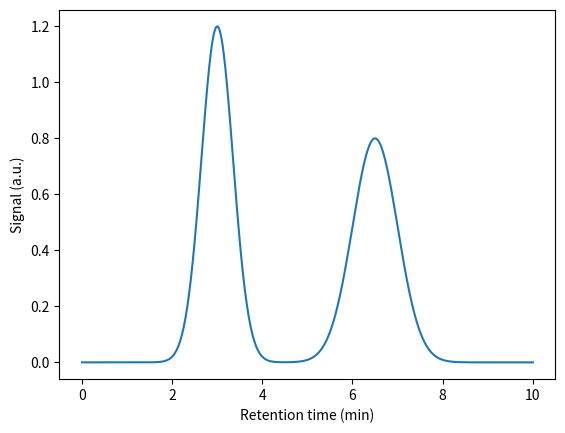

Write Python code to recreate this figure.
def rectangle_left(f, a, b, n):
    h = (b - a) / n
    area = 0.0
    x = a

    for k in range(n):
        area = area + f(x) * h
        x = x + h

    return area


def rectangle_right(f, a, b, n):
    h = (b - a) / n
    area = 0.0
    x = a + h

    for k in range(n):
        area = area + f(x) * h
        x = x + h

    return area


def rectangle_midpoint(f, a, b, n):
    h = (b - a) / n
    area = 0.0
    x = a + h/2

    for k in range(n):
        area = area + f(x) * h
        x = x + h

    return area

def f(x):
    return x**3

a = 0
b = 5
n = 100
exact = (b**4 - a**4) / 4

print("Left:", rectangle_left(f, a, b, n))
print("Right:", rectangle_right(f, a, b, n))
print("Midpoint:", rectangle_midpoint(f, a, b, n))
print("Exact:", exact)

n_values = [10, 20, 50, 100, 200, 500, 1000]

print(" n        left error       midpoint error")
for n in n_values:
    error_left = abs(rectangle_left(f, a, b, n) - exact)
    error_mid = abs(rectangle_midpoint(f, a, b, n) - exact)
    print(f"{n:4d}    {error_left:12.6f}    {error_mid:14.6f}")

def trapezoidal_method(f, a, b, n):
    h = (b - a) / n
    area = 0.0
    x = a

    for k in range(n):
        area = area + (f(x) + f(x + h))/2 * h
        x = x + h

    return area

print("Trapezoidal:", trapezoidal_method(f, 0, 5, 100))
print("Exact:", 156.25)

def simpsons_method(f, a, b, n):
    if n % 2 != 0:
        raise ValueError("n must be even.")

    h = (b - a) / n
    total = f(a) + f(b)
    x = a + h

    for k in range(1, n):
        if k % 2 == 0:
            total = total + 2*f(x)
        else:
            total = total + 4*f(x)
        x = x + h

    return total * h / 3

print("Simpson:", simpsons_method(f, 0, 5, 100))

from scipy import integrate
import numpy as np

x = np.linspace(0, 5, 1001)
y = f(x)

trapezoidal = integrate.trapezoid(y, x)
simpson = integrate.simpson(y, x=x)
quad_value, quad_error = integrate.quad(f, 0, 5)

print("trapezoid:", trapezoidal)
print("simpson:", simpson)
print("quad:", quad_value)
print("estimated absolute error from quad:", quad_error)

import matplotlib.pyplot as plt

time = np.linspace(0, 10, 501)

peak_1 = 1.2*np.exp(-0.5*((time - 3.0)/0.35)**2)
peak_2 = 0.8*np.exp(-0.5*((time - 6.5)/0.50)**2)
signal = peak_1 + peak_2

plt.plot(time, signal)
plt.xlabel("Retention time (min)")
plt.ylabel("Signal (a.u.)")
plt.show()

mask_1 = (time >= 2.0) & (time <= 4.2)
mask_2 = (time >= 5.0) & (time <= 8.0)

area_1 = integrate.trapezoid(signal[mask_1], time[mask_1])
area_2 = integrate.trapezoid(signal[mask_2], time[mask_2])

print(f"Area peak 1: {area_1:.3f} a.u.·min")
print(f"Area peak 2: {area_2:.3f} a.u.·min")
print(f"Area ratio peak 1 / peak 2: {area_1/area_2:.3f}")

def g(y, x):
    return x*np.sin(y) - y*np.exp(x)

double_integral, error = integrate.dblquad(g, -1, 1, 0, np.pi/2)
print("Double integral:", double_integral)
